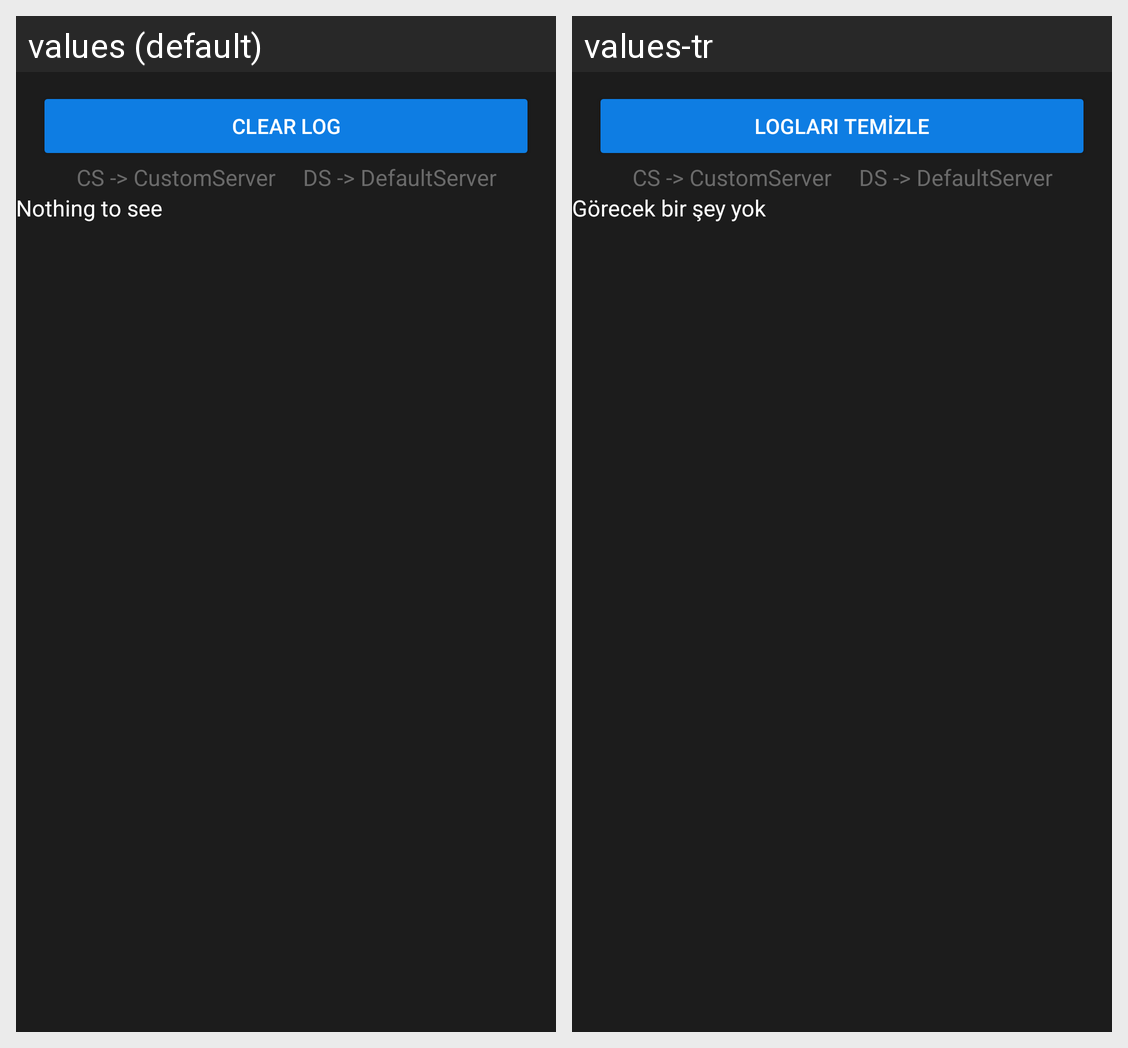

This grid shows one Android layout under two languages. Give, for every string resource on the screen, its name, the default text and each shown locale's text.
Android screen res/layout/fragment_log.xml rendered under 2 locales, left to right: values (default), values-tr. Device: Nexus 5 (rendered at 1080×1920; each locale shown at half size, 540×960, under a caption strip naming it); theme Theme.HostMobile.
Strings drawn on this screen, with the default value and each locale's value (text and hints the layout hard-codes, and strings that could not be matched under every locale, appear in the picture but are not listed):

clear_log
  values: CLEAR LOG
  values-tr: LOGLARI TEMİZLE

nothing_to_see
  values: Nothing to see
  values-tr: Görecek bir şey yok
